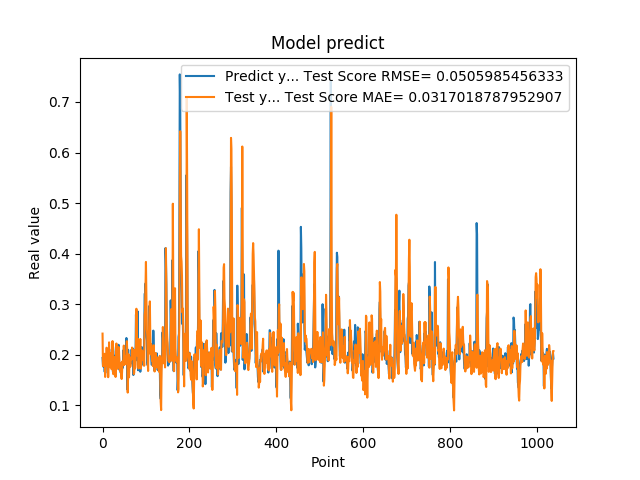

The table this chart was drawn from, first rows:
1.935185045003890991e-01, 2.417364159719272432e-01
1.787700653076171875e-01, 1.773992359201611302e-01
1.761920750141144076e-01, 1.778831680038365781e-01
1.861467957496643066e-01, 1.877270822399791927e-01
1.954913884401321134e-01, 1.889040594495272063e-01
1.660518944263458530e-01, 2.018513757790021401e-01
1.907722949981689176e-01, 1.559693270852086089e-01
1.898660957813262939e-01, 1.830795207404485592e-01
2.001174986362457275e-01, 1.781073933848551782e-01
1.948629021644592563e-01, 2.138305847606493393e-01
1.779100298881530762e-01, 2.130353313168092955e-01
1.810636967420578003e-01, 1.821497543542641706e-01
1.635809391736984530e-01, 1.804113617986328744e-01
1.916799396276473999e-01, 1.554471054211537251e-01
2.085516005754470825e-01, 1.749303721355041641e-01
1.828240007162094394e-01, 2.244194092050900147e-01
1.857409924268722534e-01, 1.979284230485915119e-01
1.752161234617233276e-01, 1.841514255457231963e-01
1.845117062330245972e-01, 1.752860320505774949e-01
1.984785944223403931e-01, 1.772753855266731016e-01
1.841159015893935880e-01, 2.034683217046786285e-01
2.104043960571288785e-01, 1.710244883770825897e-01
2.088565975427627841e-01, 1.983421517261633460e-01
1.900728046894073209e-01, 2.269780250525274268e-01
1.658952832221984863e-01, 1.942288121633979903e-01
1.852532625198364535e-01, 1.613087837622261267e-01
1.799222826957702359e-01, 1.708966054527358835e-01
1.978618204593658447e-01, 1.783231216822996901e-01
1.711323857307434082e-01, 1.953735755944791541e-01
1.623787879943847379e-01, 1.729054144879859090e-01
2.059821039438247958e-01, 1.559437609239073819e-01
2.158481031656264981e-01, 2.067519840090482064e-01
1.768843084573745450e-01, 2.221513979187264565e-01
1.834106147289275845e-01, 1.810590787482461994e-01
1.805770993232727051e-01, 1.721612394830384363e-01
2.012096941471099854e-01, 1.808469072134293310e-01
2.066745012998580933e-01, 1.974074965727237174e-01
2.195876985788345337e-01, 2.151527561916287967e-01
1.944769918918609619e-01, 2.063154687959490030e-01
1.704634428024291992e-01, 1.787834588510094913e-01
1.750701963901519775e-01, 1.679510951120136431e-01
1.796004772186279297e-01, 1.688542150393986530e-01
1.640222966670989990e-01, 1.832100357939466517e-01
1.769366562366485596e-01, 1.578883723499753533e-01
1.781685650348663330e-01, 1.519064848059123451e-01
1.855484992265701294e-01, 1.658870221597441019e-01
1.732649058103561401e-01, 1.871354155272473840e-01
1.832000017166137418e-01, 1.799581212381753115e-01
2.088083624839782715e-01, 1.850775593770674354e-01
1.873752027750015536e-01, 2.180437225379507626e-01
1.986005455255508423e-01, 1.795434055802214435e-01
1.863885968923568726e-01, 1.912203370586952056e-01
1.885485500097274780e-01, 1.922784001242562602e-01
1.833238750696182529e-01, 1.966815438109827119e-01
2.096922993659972867e-01, 1.817072824085707583e-01
2.330529242753982544e-01, 2.076314832146247957e-01
2.151579260826110562e-01, 2.267951219352178638e-01
1.312076449394226074e-01, 2.042147707334409090e-01
1.684847325086593628e-01, 1.250136246057691469e-01
2.097207009792327881e-01, 1.627275169256498510e-01
1.697814613580703458e-01, 2.006330430638780249e-01
... 979 more rows
